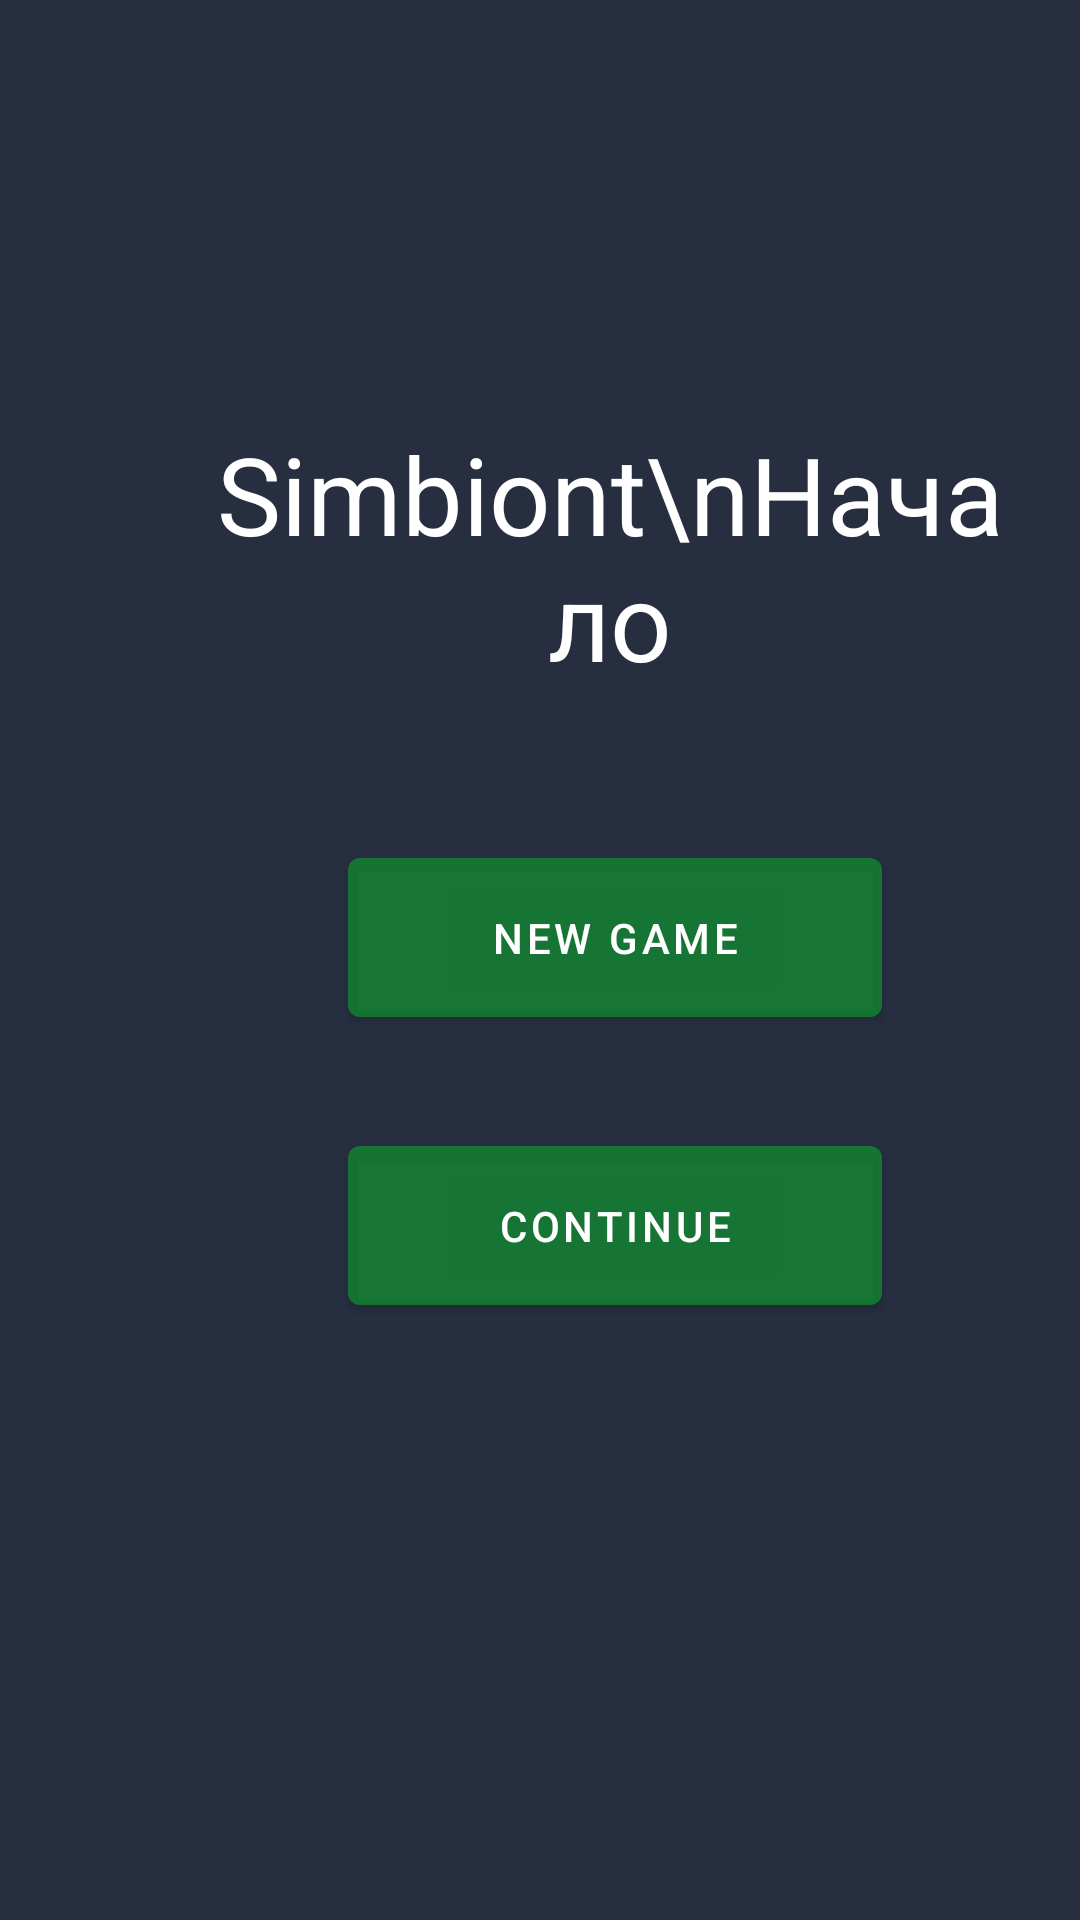

The Android layout XML behind this screen, and the referenced resources:
<!-- AndroidManifest.xml: activity theme Theme.Quest.NoActionBar -->
<!-- res/layout/activity_start.xml -->
<?xml version="1.0" encoding="utf-8"?>
<androidx.constraintlayout.widget.ConstraintLayout xmlns:android="http://schemas.android.com/apk/res/android"
    xmlns:app="http://schemas.android.com/apk/res-auto"
    xmlns:tools="http://schemas.android.com/tools"
    android:layout_width="match_parent"
    android:layout_height="match_parent"
    android:background="#DC040D22"
    tools:context=".MainActivity">

    <Button
        android:id="@+id/new_game"
        android:layout_width="178dp"
        android:layout_height="65dp"
        android:layout_marginStart="116dp"
        android:layout_marginLeft="116dp"
        android:layout_marginTop="280dp"
        android:text="New game"
        app:backgroundTint="#940DAA2E"
        app:layout_constraintStart_toStartOf="parent"
        app:layout_constraintTop_toTopOf="parent" />

    <Button
        android:id="@+id/continue_game"
        android:layout_width="178dp"
        android:layout_height="65dp"
        android:layout_marginStart="116dp"
        android:layout_marginLeft="116dp"
        android:layout_marginTop="376dp"
        android:text="Continue"
        app:backgroundTint="#940DAA2E"
        app:layout_constraintStart_toStartOf="parent"
        app:layout_constraintTop_toTopOf="parent" />

    <TextView
        android:id="@+id/textView"
        android:layout_width="279dp"
        android:layout_height="99dp"
        android:layout_marginStart="64dp"
        android:layout_marginLeft="64dp"
        android:layout_marginTop="136dp"
        android:background="#00FFFFFF"
        android:gravity="center"
        android:text="Simbiont\nНачало"
        android:textColor="#FFFFFF"
        android:textSize="36sp"

        app:layout_constraintStart_toStartOf="parent"
        app:layout_constraintTop_toTopOf="parent" />
</androidx.constraintlayout.widget.ConstraintLayout>
<!-- resources referenced by this layout -->
<resources>
  <style name="Theme.Quest.NoActionBar">
          <item name="windowActionBar">false</item>
          <item name="windowNoTitle">true</item>
      </style>
</resources>
